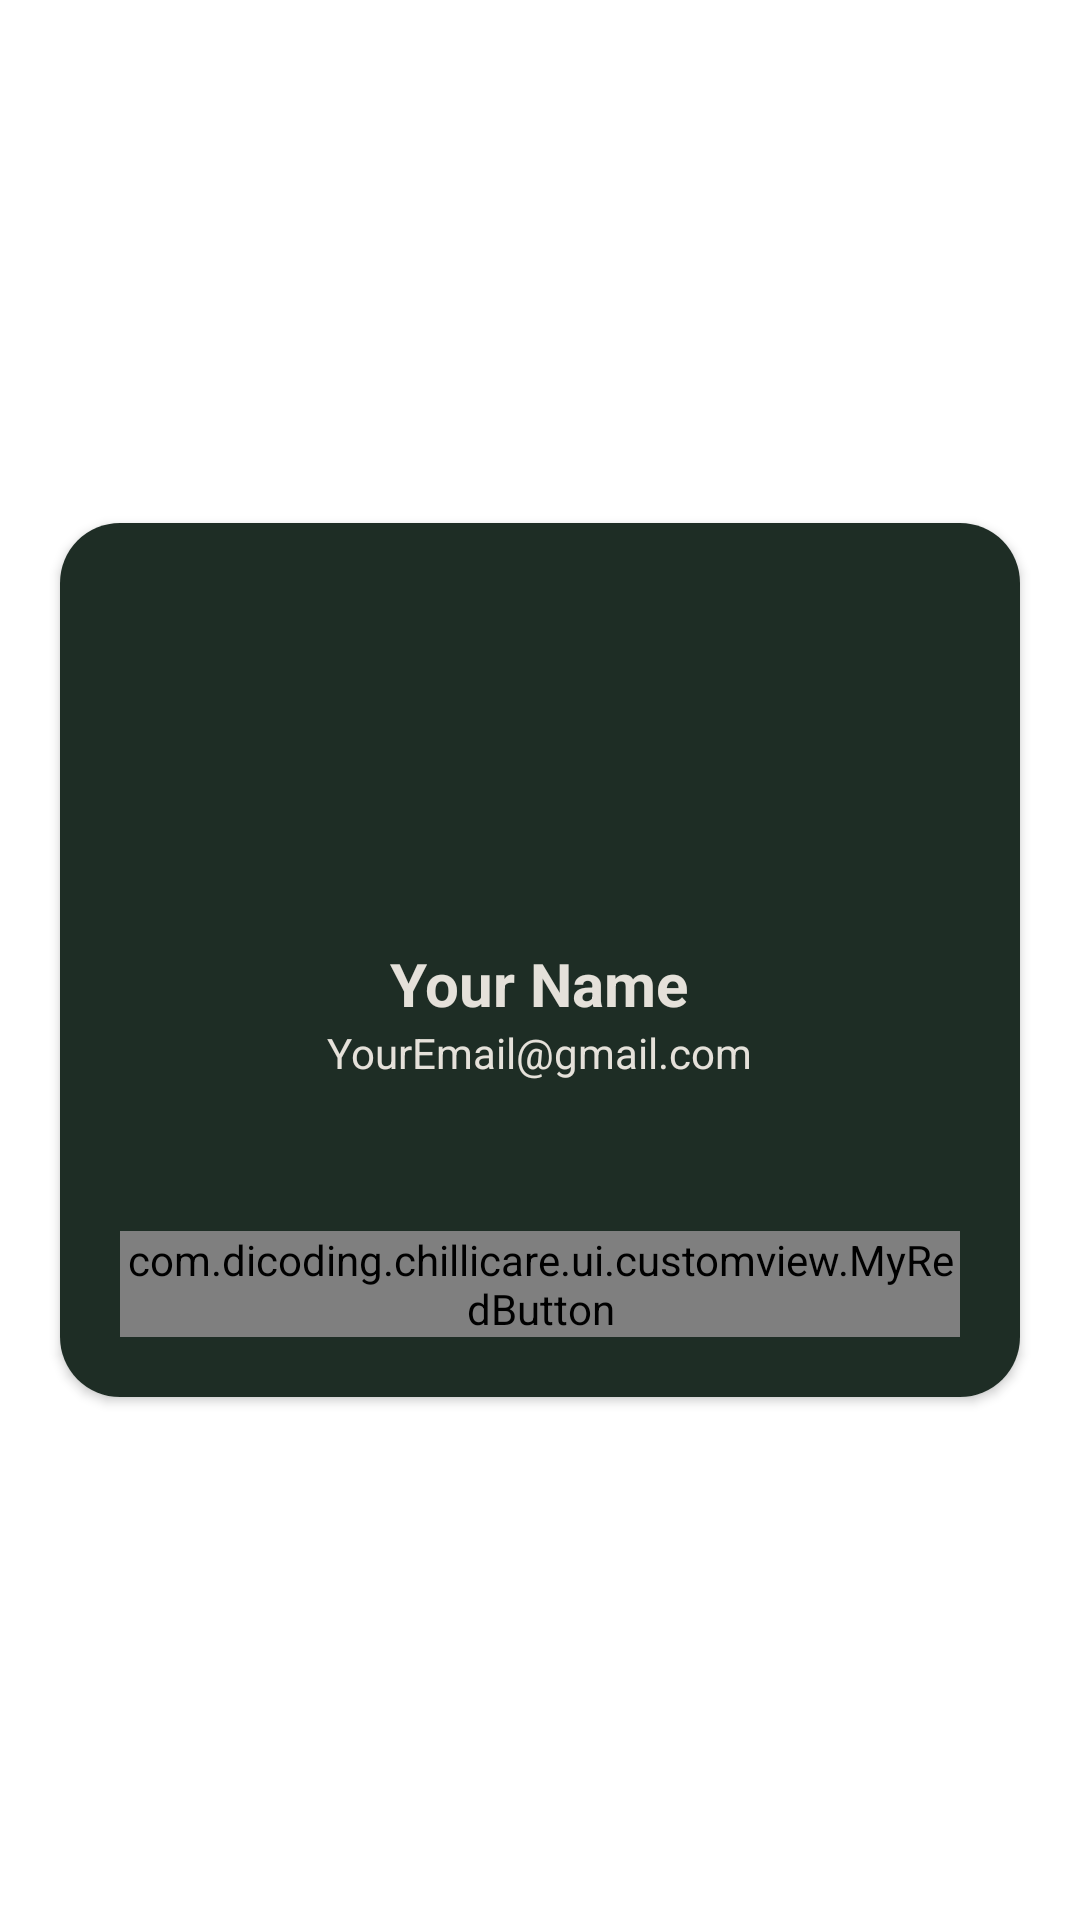

Layout XML and referenced resources for this Android screen:
<!-- AndroidManifest.xml: application theme Theme.ChilliCare -->
<!-- res/layout/fragment_profile.xml -->
<?xml version="1.0" encoding="utf-8"?>
<LinearLayout xmlns:android="http://schemas.android.com/apk/res/android"
    xmlns:app="http://schemas.android.com/apk/res-auto"
    xmlns:tools="http://schemas.android.com/tools"
    android:layout_width="match_parent"
    android:layout_height="match_parent"
    android:layout_gravity="center"
    android:gravity="center"
    tools:context=".ui.profile.ProfileFragment">

    <androidx.cardview.widget.CardView
        android:layout_width="match_parent"
        android:layout_height="wrap_content"
        android:background="@color/dark_green_army"
        android:layout_gravity="center"
        android:layout_marginHorizontal="20dp"
        android:elevation="30dp"
        app:cardCornerRadius="20dp" >

        <LinearLayout
            android:background="@color/dark_green_army"
            android:gravity="center"
            android:layout_gravity="center"
            android:layout_width="match_parent"
            android:layout_height="wrap_content"
            android:orientation="vertical" >
            <ImageView
                android:id="@+id/iv_profile"
                android:layout_width="120dp"
                android:layout_height="120dp"
                android:layout_marginTop="20dp"
                android:contentDescription="@string/profile_picture"
                android:src="@drawable/ic_account_circle_white" />

            <TextView
                android:id="@+id/tv_name"
                android:layout_width="wrap_content"
                android:layout_height="wrap_content"
                android:text="@string/sample_name"
                android:textSize="20sp"
                android:textColor="@color/white_bg"
                android:textStyle="bold" />
            <TextView
                android:id="@+id/tv_email"
                android:layout_width="wrap_content"
                android:layout_height="wrap_content"
                android:text="@string/sample_email"
                android:textColor="@color/white"
                android:textSize="14sp" />

            <com.dicoding.chillicare.ui.customview.MyRedButton
                android:id="@+id/btn_log_out"
                android:layout_width="match_parent"
                android:layout_height="wrap_content"
                android:layout_marginTop="50dp"
                android:layout_marginBottom="20dp"
                android:layout_marginHorizontal="20dp"
                android:text="@string/log_out"
                />
        </LinearLayout>


    </androidx.cardview.widget.CardView>
</LinearLayout>
<!-- resources referenced by this layout -->
<resources>
  <color name="dark_green_army">#1E2D25</color>
  <color name="white">#E5E1DA</color>
  <color name="white_bg">#E5E1DA</color>
  <string name="log_out">Log Out</string>
  <string name="profile_picture">profile picture</string>
  <string name="sample_email">YourEmail@gmail.com</string>
  <string name="sample_name">Your Name</string>
  <style name="Theme.ChilliCare" parent="Theme.MaterialComponents.DayNight.DarkActionBar">
          
          <item name="colorPrimary">@color/purple_500</item>
          <item name="colorPrimaryVariant">@color/purple_700</item>
          <item name="colorOnPrimary">@color/white</item>
          
          <item name="colorSecondary">@color/teal_200</item>
          <item name="colorSecondaryVariant">@color/teal_700</item>
          <item name="colorOnSecondary">@color/black</item>
          
          <item name="android:statusBarColor">?attr/colorPrimaryVariant</item>
          
      </style>
  <color name="purple_500">#FF6200EE</color>
  <color name="purple_700">#FF3700B3</color>
  <color name="teal_200">#FF03DAC5</color>
  <color name="teal_700">#FF018786</color>
  <color name="black">#FF000000</color>
</resources>
